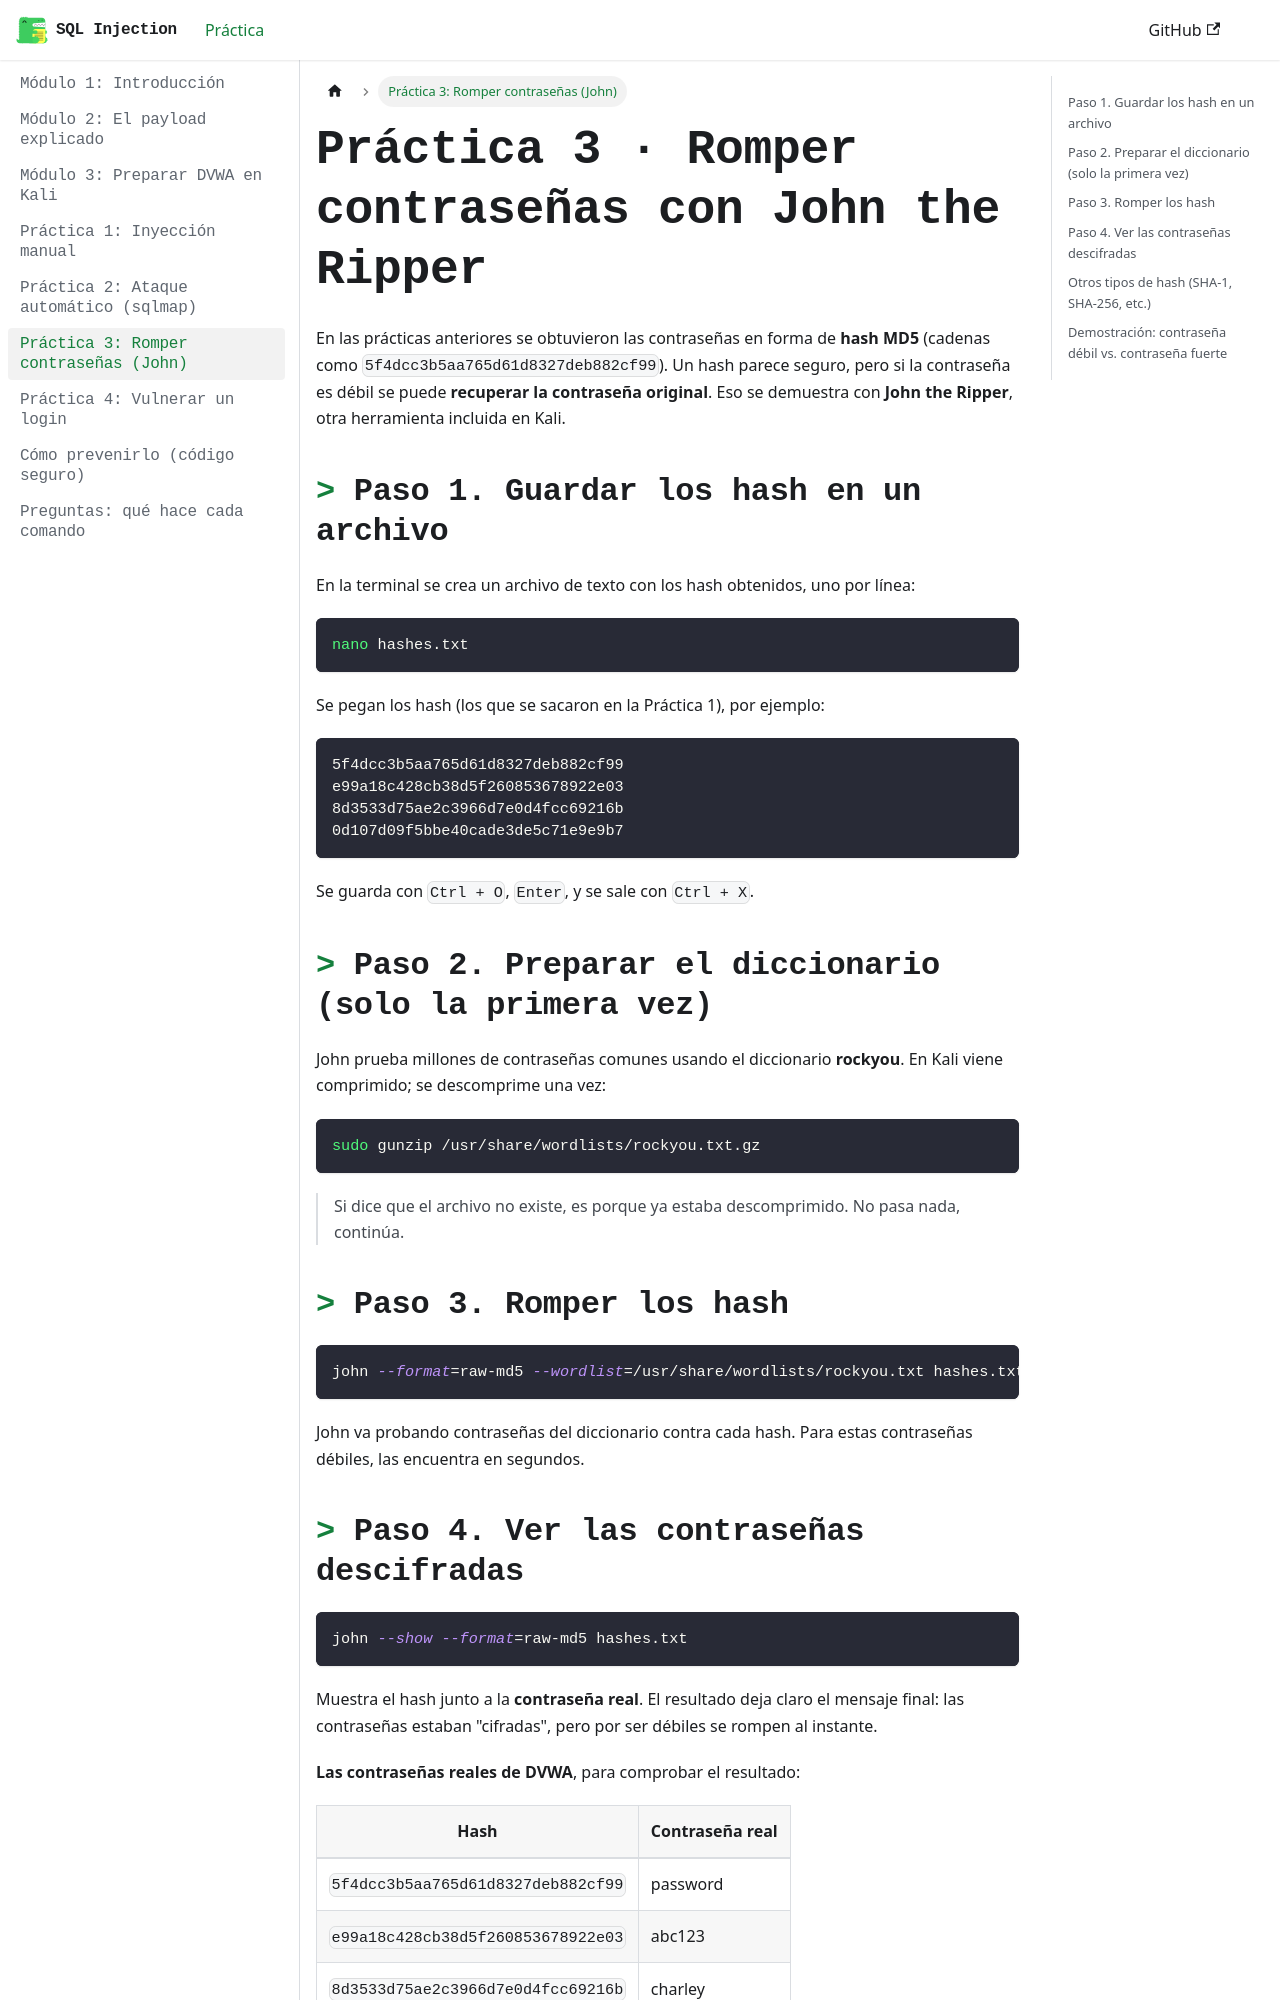

repository: STTARDS/manual-sqli · page: docs/john.html · generator: docusaurus

---
sidebar_position: 6
title: "Práctica 3: Romper contraseñas (John)"
---

# Práctica 3 · Romper contraseñas con John the Ripper

En las prácticas anteriores se obtuvieron las contraseñas en forma de **hash MD5** (cadenas como `5f4dcc3b5aa765d61d8327deb882cf99`). Un hash parece seguro, pero si la contraseña es débil se puede **recuperar la contraseña original**. Eso se demuestra con **John the Ripper**, otra herramienta incluida en Kali.

## Paso 1. Guardar los hash en un archivo

En la terminal se crea un archivo de texto con los hash obtenidos, uno por línea:

```bash
nano hashes.txt
```

Se pegan los hash (los que se sacaron en la Práctica 1), por ejemplo:

```
5f4dcc3b5aa765d61d8327deb882cf99
e99a18c428cb38d5f260853678922e03
8d3533d75ae2c3966d7e0d4fcc69216b
0d107d09f5bbe40cade3de5c71e9e9b7
```

Se guarda con `Ctrl + O`, `Enter`, y se sale con `Ctrl + X`.

## Paso 2. Preparar el diccionario (solo la primera vez)

John prueba millones de contraseñas comunes usando el diccionario **rockyou**. En Kali viene comprimido; se descomprime una vez:

```bash
sudo gunzip /usr/share/wordlists/rockyou.txt.gz
```

> Si dice que el archivo no existe, es porque ya estaba descomprimido. No pasa nada, continúa.

## Paso 3. Romper los hash

```bash
john --format=raw-md5 --wordlist=/usr/share/wordlists/rockyou.txt hashes.txt
```

John va probando contraseñas del diccionario contra cada hash. Para estas contraseñas débiles, las encuentra en segundos.
